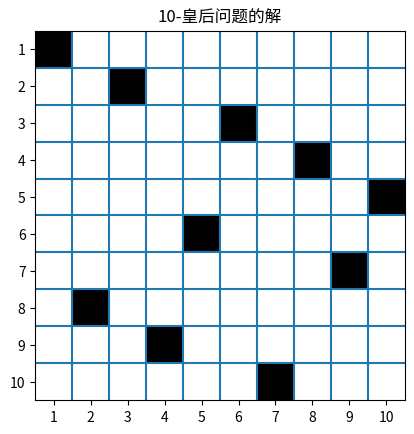

Here is the Python script that generated this plot:
import matplotlib.pyplot as plt

def Judge_diagonal(list):
    t = 1
    for i in range(0, len(list)):
        for j in range(i+1, len(list)):
            if abs(list[i]-list[j]) == j-i:
                t = 0
                break
    return t

def draw_image(list):
    n = len(list)
    image_list = []
    labels = []
    for i in range(0, n):
        image_list.append([1]*n)
        image_list[i][list[i]-1] = 0
        labels.append(i+1)
    plt.imshow(image_list, cmap='gray')
    plt.title("%d-皇后问题的解" % n)
    plt.xticks(range(0, n, 1), labels)
    plt.yticks(range(0, n, 1), labels)
    index = [i-0.5 for i in labels]
    index.pop()
    plt.vlines(index, -0.5, n-0.5)
    plt.hlines(index, -0.5, n-0.5)
    plt.show()

n = 10
c = [0] * n
flag = False
k = 0
while k >= 0:
    while c[k] <= n-1:
        c[k] = c[k] + 1
        if 0 not in c and len(set(c)) == n and Judge_diagonal(c):
            flag = True
            break
        elif len(set(c[0:k+1])) == k+1 and Judge_diagonal(c[0:k+1]):
            k = k + 1
    if flag:
        break
    c[k] = 0
    k = k - 1
if flag:
    print(c)
    draw_image(c)
else:
    print("no solution")
